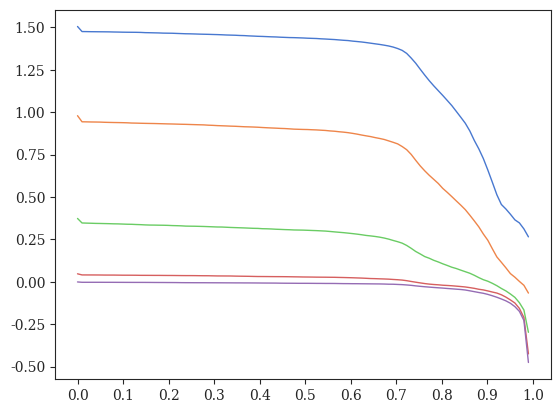

The script that saved this image: (Note: this script raises an exception after producing the figure.)
#! /usr/bin/env python
'''
Niema Moshiri 2016

Generate plots of Cherry Deviation vs. Correcting Threshold for various parameters
'''
# imports
from matplotlib import rcParams
from matplotlib.patches import Patch
import matplotlib.pyplot as plt
import numpy as np
import pandas as pd
import seaborn as sns

# settings
sns.set_style("ticks")
sns.set_palette('muted')
rcParams['font.family'] = 'serif'
rcParams['lines.linewidth'] = 1
axisX = np.arange(0,1.01,0.1)

# data
# data from estimate-cherries.sh
y_estimate_cherries_sh = {
    # fasttree values
    'param00_fasttree':[0.21315,0.20045,0.20005,0.1997,0.1993,0.1991,0.1988,0.19855,0.19815,0.19795,0.1975,0.19705,0.19685,0.1963,0.1959,0.19525,0.19485,0.19475,0.1945,0.19435,0.19405,0.1935,0.1932,0.1928,0.1921,0.1919,0.19175,0.19145,0.19115,0.1907,0.19025,0.1898,0.1897,0.18915,0.1886,0.1882,0.1878,0.1874,0.1869,0.1864,0.1862,0.18545,0.1852,0.18475,0.1841,0.1837,0.1832,0.18285,0.1823,0.1821,0.1819,0.1815,0.18105,0.18065,0.1801,0.17955,0.1786,0.1776,0.17665,0.17575,0.17465,0.1735,0.17225,0.17085,0.16925,0.16815,0.1669,0.16535,0.1634,0.161,0.1581,0.15545,0.1524,0.14775,0.1421,0.13615,0.13165,0.12705,0.1242,0.12075,0.1181,0.11515,0.1126,0.10995,0.108,0.10565,0.10345,0.1013,0.0985,0.09545,0.0928,0.0909,0.08835,0.08555,0.0824,0.0797,0.07645,0.073,0.0679,0.0615,0.04545],
    'param01_fasttree':[0.331,0.3295,0.3295,0.3295,0.3295,0.3295,0.3294,0.3294,0.32935,0.32925,0.3292,0.3291,0.32905,0.329,0.329,0.32895,0.32885,0.3287,0.3286,0.32855,0.3284,0.32835,0.3282,0.3279,0.32775,0.3277,0.3276,0.32755,0.32755,0.3274,0.32735,0.32725,0.3272,0.32705,0.327,0.32685,0.32685,0.3267,0.32665,0.32655,0.3264,0.3262,0.3261,0.326,0.3259,0.32555,0.32535,0.32525,0.32515,0.32495,0.32495,0.3249,0.3248,0.3246,0.32455,0.32435,0.32435,0.32425,0.3239,0.3236,0.3235,0.32325,0.3232,0.32295,0.32275,0.32255,0.32235,0.3222,0.32175,0.32105,0.3209,0.32,0.31915,0.31775,0.31615,0.31385,0.31195,0.31015,0.30865,0.30715,0.3058,0.30455,0.30295,0.3016,0.30015,0.29875,0.29675,0.2935,0.29015,0.28685,0.2838,0.27955,0.27445,0.2689,0.2627,0.25615,0.2479,0.23675,0.22205,0.19625,0.11095],
    'param02_fasttree':[0.249,0.24525,0.2452,0.24515,0.2451,0.245,0.2448,0.24475,0.24475,0.24455,0.24435,0.2443,0.24425,0.24415,0.2439,0.24385,0.2438,0.2437,0.2437,0.24355,0.24345,0.2434,0.24325,0.2431,0.243,0.243,0.2429,0.2427,0.24255,0.2425,0.2422,0.2419,0.24185,0.24175,0.2417,0.2413,0.24105,0.24085,0.24065,0.2403,0.24,0.23995,0.23985,0.2397,0.2396,0.23955,0.23945,0.23925,0.239,0.2388,0.2385,0.23835,0.2382,0.23795,0.23785,0.23775,0.23755,0.23745,0.23705,0.23675,0.23635,0.23595,0.23545,0.23495,0.23425,0.2335,0.23315,0.2326,0.23215,0.23155,0.2306,0.22975,0.22865,0.2268,0.2244,0.2222,0.2201,0.2181,0.2165,0.21535,0.21445,0.21325,0.21255,0.2117,0.2106,0.2095,0.20825,0.2064,0.2044,0.20185,0.2001,0.19735,0.1944,0.1917,0.1873,0.18145,0.17465,0.1675,0.15565,0.1375,0.084],
    'param03_fasttree':[0.27555,0.2536,0.25335,0.253,0.2528,0.25255,0.2519,0.2515,0.25115,0.2509,0.2506,0.25015,0.24935,0.24905,0.2486,0.24825,0.24795,0.2477,0.2473,0.2469,0.24645,0.24615,0.2457,0.24525,0.24495,0.24445,0.244,0.24355,0.24315,0.2422,0.24165,0.2408,0.24025,0.2397,0.23905,0.2386,0.23785,0.2371,0.2367,0.2362,0.23555,0.23465,0.2339,0.2332,0.2326,0.23185,0.23135,0.23045,0.2295,0.22905,0.2286,0.2283,0.22765,0.2271,0.22625,0.22545,0.22405,0.2231,0.22155,0.22035,0.2188,0.21675,0.2145,0.2119,0.2096,0.20745,0.20465,0.20225,0.19955,0.19575,0.19195,0.1879,0.18125,0.17365,0.16285,0.1504,0.1394,0.1304,0.1227,0.1161,0.10985,0.1027,0.0973,0.0919,0.08665,0.0818,0.07695,0.0714,0.06605,0.0609,0.0553,0.05075,0.04525,0.0405,0.03765,0.03495,0.0323,0.03075,0.02905,0.02755,0.0248],
    'param04_fasttree':[0.3216,0.3002,0.29995,0.2996,0.29945,0.29925,0.2991,0.2989,0.2984,0.2981,0.29765,0.2974,0.29725,0.2971,0.2967,0.2958,0.29545,0.295,0.2946,0.29385,0.2936,0.29335,0.29265,0.292,0.2913,0.29105,0.2905,0.2899,0.28945,0.28905,0.2885,0.288,0.28735,0.2865,0.286,0.2855,0.2846,0.2841,0.28305,0.2823,0.28145,0.28095,0.2802,0.27945,0.27895,0.278,0.27735,0.27665,0.27635,0.27575,0.27515,0.2743,0.2737,0.27315,0.272,0.2712,0.2702,0.2693,0.26795,0.26665,0.26565,0.26365,0.26215,0.26055,0.25855,0.25635,0.25415,0.25205,0.24955,0.2468,0.2432,0.2384,0.2325,0.22315,0.2095,0.19535,0.18005,0.1663,0.15415,0.14375,0.1346,0.1261,0.1178,0.10995,0.1016,0.0938,0.08645,0.0779,0.06845,0.06105,0.05355,0.0458,0.0388,0.03275,0.0287,0.027,0.02515,0.0233,0.02235,0.0206,0.0185],
    'param05_fasttree':[0.1919,0.1895,0.18925,0.1889,0.1882,0.1878,0.1872,0.1866,0.1861,0.18555,0.18465,0.1842,0.1835,0.183,0.1823,0.18175,0.1812,0.1807,0.17985,0.1792,0.1785,0.1776,0.17715,0.17695,0.17625,0.1756,0.175,0.17445,0.1739,0.1733,0.1728,0.17215,0.172,0.17135,0.1709,0.17045,0.16975,0.1692,0.16865,0.1684,0.1677,0.1671,0.16645,0.1659,0.16545,0.1652,0.16485,0.1639,0.16335,0.16275,0.16225,0.1613,0.16065,0.16015,0.15945,0.1583,0.15695,0.1555,0.15425,0.15285,0.15125,0.1499,0.14795,0.146,0.14465,0.1429,0.1412,0.1389,0.1364,0.1343,0.13225,0.12945,0.1268,0.1244,0.12105,0.1186,0.11635,0.1137,0.1113,0.10895,0.10675,0.1046,0.1025,0.1006,0.099,0.0976,0.0964,0.0951,0.094,0.09325,0.09275,0.0919,0.0914,0.091,0.0904,0.0897,0.08885,0.08765,0.08535,0.07995,0.0534],
    'param06_fasttree':[0.1967,0.19275,0.19235,0.192,0.19185,0.19135,0.19085,0.1905,0.19025,0.19,0.18955,0.1892,0.1886,0.18795,0.1876,0.18725,0.1869,0.18655,0.1863,0.18605,0.1858,0.1852,0.1846,0.1842,0.1837,0.1832,0.18275,0.18235,0.1821,0.18165,0.1812,0.18065,0.18,0.1796,0.17925,0.17865,0.1779,0.17735,0.17695,0.1761,0.1755,0.17485,0.17415,0.1737,0.17335,0.1728,0.1723,0.17185,0.1715,0.1712,0.1706,0.16995,0.1694,0.16855,0.168,0.1671,0.16625,0.16495,0.1633,0.16215,0.1607,0.15915,0.1572,0.15545,0.15365,0.15185,0.1498,0.1476,0.14545,0.14345,0.14125,0.1389,0.13605,0.13255,0.12855,0.12525,0.12165,0.1181,0.11525,0.11235,0.10955,0.10675,0.1049,0.1032,0.10145,0.09975,0.09835,0.0969,0.0953,0.0936,0.09175,0.0905,0.089,0.08785,0.08625,0.0845,0.08215,0.07945,0.0747,0.067,0.04585],
    'param07_fasttree':[0.23995,0.2111,0.21085,0.2106,0.2103,0.2101,0.2099,0.2098,0.20955,0.2089,0.20865,0.2084,0.20785,0.2076,0.2073,0.20685,0.20655,0.20645,0.20615,0.2057,0.2054,0.2052,0.2047,0.20415,0.20375,0.20345,0.20305,0.20275,0.20215,0.20185,0.20125,0.2009,0.20045,0.20025,0.19975,0.1994,0.19895,0.19845,0.19815,0.19755,0.19735,0.1971,0.1967,0.19615,0.19555,0.19505,0.1946,0.19415,0.1937,0.1934,0.19295,0.19245,0.1921,0.19175,0.19145,0.19085,0.1903,0.18965,0.18865,0.18795,0.1871,0.1864,0.18565,0.1848,0.18385,0.1833,0.18225,0.181,0.1796,0.17815,0.1764,0.1746,0.17185,0.16685,0.16055,0.1535,0.14675,0.1403,0.1362,0.13165,0.12835,0.12595,0.1228,0.12035,0.1179,0.11445,0.11185,0.1087,0.10525,0.10175,0.09735,0.0935,0.08855,0.0847,0.08105,0.07765,0.07365,0.07005,0.0659,0.06185,0.05295],
    'param08_fasttree':[0.2654,0.20725,0.20705,0.20685,0.2067,0.20665,0.20635,0.20625,0.2062,0.206,0.2056,0.2053,0.20515,0.20505,0.2048,0.2044,0.204,0.20365,0.20335,0.20315,0.2029,0.2026,0.20225,0.2019,0.2016,0.20125,0.20085,0.2006,0.2003,0.19975,0.19945,0.1991,0.19855,0.19815,0.19785,0.1976,0.1975,0.19705,0.19685,0.19655,0.19605,0.1956,0.19515,0.19495,0.19425,0.19385,0.1933,0.1931,0.19285,0.1925,0.19225,0.19205,0.1918,0.1915,0.1911,0.19075,0.1903,0.18975,0.1894,0.18885,0.1884,0.18745,0.18655,0.1857,0.18505,0.1846,0.18375,0.1833,0.18255,0.182,0.1808,0.17975,0.1775,0.17375,0.16825,0.16115,0.15555,0.14935,0.1446,0.14105,0.13825,0.13575,0.1341,0.13185,0.12895,0.12525,0.12095,0.11765,0.11355,0.11065,0.1076,0.10505,0.10085,0.0974,0.09515,0.0936,0.0917,0.0904,0.08875,0.0869,0.0828],
    'param09_fasttree':[0.26995,0.2629,0.26285,0.2628,0.26265,0.26265,0.26245,0.2623,0.26225,0.2619,0.2616,0.26125,0.26105,0.26075,0.2605,0.2602,0.25985,0.25975,0.2596,0.25945,0.2591,0.2588,0.2586,0.25815,0.258,0.2578,0.2576,0.2571,0.257,0.2567,0.25625,0.2557,0.25555,0.25545,0.25505,0.25475,0.25405,0.2535,0.25295,0.25235,0.25195,0.25125,0.25075,0.25005,0.2498,0.2493,0.24905,0.24825,0.24795,0.2473,0.24665,0.24635,0.24585,0.24555,0.2452,0.24455,0.24395,0.2434,0.2428,0.24215,0.2411,0.24035,0.2395,0.23855,0.2375,0.2366,0.23555,0.2338,0.23275,0.23115,0.22995,0.22845,0.22655,0.2239,0.22035,0.215,0.2099,0.2023,0.196,0.19015,0.1843,0.18015,0.17665,0.17265,0.16825,0.1616,0.15445,0.1469,0.1396,0.13135,0.1243,0.118,0.1113,0.1048,0.10175,0.0993,0.097,0.09485,0.0934,0.09205,0.09125],
    'param10_fasttree':[0.2609,0.25095,0.25085,0.2505,0.25015,0.24965,0.2495,0.2492,0.249,0.24885,0.24845,0.2481,0.24765,0.24735,0.24685,0.24645,0.2459,0.2454,0.24515,0.24475,0.2442,0.24405,0.2437,0.2433,0.243,0.24255,0.2424,0.24215,0.2418,0.2411,0.2407,0.24045,0.2398,0.23925,0.23875,0.23845,0.2379,0.23745,0.2365,0.23615,0.23565,0.2351,0.23435,0.2339,0.23335,0.23285,0.2322,0.2319,0.2315,0.2309,0.23045,0.22995,0.2295,0.22905,0.22845,0.22785,0.2271,0.2262,0.2252,0.2247,0.22395,0.22265,0.22185,0.2207,0.21935,0.218,0.21675,0.2149,0.21345,0.21225,0.2104,0.2078,0.20405,0.2001,0.19495,0.1875,0.17955,0.17155,0.16475,0.15965,0.15415,0.15,0.14675,0.14275,0.1383,0.13305,0.12815,0.12275,0.1163,0.11065,0.1056,0.1005,0.09545,0.09025,0.08645,0.0833,0.0796,0.07685,0.0735,0.0698,0.06515],
    'param11_fasttree':[0.23585,0.22045,0.2203,0.2199,0.2196,0.2192,0.21905,0.21885,0.21855,0.21795,0.2176,0.21725,0.21665,0.21625,0.2157,0.21555,0.21545,0.21515,0.2146,0.2144,0.214,0.2135,0.2129,0.21235,0.21195,0.2117,0.2115,0.211,0.2103,0.2098,0.2094,0.2091,0.20885,0.20835,0.20785,0.20715,0.20655,0.20615,0.20575,0.2052,0.2048,0.20455,0.2041,0.2035,0.20295,0.20215,0.2018,0.2013,0.2007,0.2005,0.2001,0.1999,0.19965,0.19905,0.19805,0.19725,0.19665,0.1954,0.1938,0.1925,0.19145,0.18985,0.1885,0.18695,0.1851,0.1833,0.18155,0.1802,0.17835,0.1765,0.1745,0.17185,0.1681,0.16345,0.1573,0.15035,0.1442,0.1372,0.1321,0.12745,0.1236,0.11985,0.11695,0.1138,0.11065,0.1079,0.10495,0.1024,0.09955,0.0958,0.0925,0.08925,0.0863,0.08275,0.0791,0.0748,0.07165,0.06755,0.06315,0.0582,0.04815],
    'param12_fasttree':[0.18085,0.17375,0.1734,0.1732,0.17295,0.1727,0.1725,0.17225,0.1719,0.1716,0.1715,0.17105,0.1708,0.1706,0.1704,0.17015,0.1698,0.16955,0.1691,0.1688,0.1687,0.1683,0.16815,0.1679,0.1677,0.16745,0.1671,0.16635,0.1662,0.16585,0.1655,0.1649,0.16455,0.1642,0.16365,0.16335,0.16305,0.16265,0.1621,0.16175,0.1614,0.1608,0.1603,0.1599,0.15935,0.1588,0.15855,0.15835,0.15815,0.15805,0.1579,0.15765,0.1574,0.15705,0.15635,0.1558,0.15515,0.1541,0.1532,0.15205,0.15095,0.1492,0.14835,0.14755,0.14625,0.1451,0.14335,0.1422,0.14055,0.1387,0.13675,0.13435,0.1318,0.12825,0.12355,0.1196,0.1164,0.1132,0.11105,0.1088,0.10695,0.1054,0.10405,0.1028,0.1014,0.0999,0.0987,0.09745,0.0958,0.09385,0.09245,0.0908,0.0897,0.08835,0.08695,0.0859,0.0842,0.0821,0.0786,0.07245,0.052],
    'param13_fasttree':[0.1513,0.1472,0.147,0.1467,0.14635,0.14625,0.14595,0.14565,0.14545,0.1454,0.145,0.1445,0.14425,0.1439,0.14345,0.14325,0.14295,0.1427,0.1425,0.14215,0.1418,0.1417,0.14145,0.1413,0.14115,0.14085,0.14065,0.1405,0.1401,0.13975,0.1396,0.1395,0.1393,0.139,0.13875,0.13855,0.138,0.13755,0.13715,0.13685,0.13675,0.1366,0.1362,0.1357,0.13545,0.1351,0.135,0.1348,0.13475,0.13465,0.1345,0.13395,0.13385,0.1337,0.133,0.13255,0.13225,0.1318,0.13115,0.1301,0.12925,0.12815,0.1274,0.12615,0.12505,0.12435,0.12315,0.12245,0.1215,0.12005,0.11865,0.1175,0.1157,0.11355,0.1113,0.10885,0.1068,0.1052,0.10345,0.1018,0.10065,0.0998,0.09925,0.09805,0.0974,0.09655,0.0959,0.09505,0.09395,0.09335,0.09265,0.09205,0.09135,0.0908,0.09025,0.08945,0.0891,0.08815,0.0872,0.0849,0.0703],
    'param14_fasttree':[0.1276,0.12675,0.12655,0.12635,0.1261,0.126,0.1257,0.12525,0.1251,0.125,0.12485,0.12455,0.1244,0.12415,0.1239,0.12375,0.12365,0.12365,0.1233,0.1232,0.123,0.123,0.12265,0.12255,0.1224,0.1221,0.1218,0.1214,0.12125,0.12105,0.1209,0.1208,0.1204,0.12015,0.12,0.1198,0.11975,0.1196,0.1192,0.11905,0.11885,0.11875,0.1187,0.1185,0.1182,0.11795,0.1175,0.1173,0.11715,0.11705,0.11695,0.1169,0.11655,0.1161,0.11605,0.1159,0.1158,0.11515,0.11445,0.1137,0.1131,0.1124,0.1115,0.11075,0.1102,0.1097,0.10895,0.1084,0.10775,0.10715,0.1065,0.1052,0.1041,0.10245,0.1014,0.0999,0.09885,0.09805,0.09735,0.097,0.0963,0.0959,0.09505,0.09465,0.09425,0.09375,0.0933,0.09285,0.09235,0.092,0.0917,0.09135,0.09105,0.0908,0.09045,0.0901,0.08975,0.08935,0.08895,0.08785,0.08345],
    'param15_fasttree':[0.11385,0.1132,0.1131,0.11295,0.1129,0.11275,0.1125,0.11235,0.11195,0.11185,0.11165,0.1114,0.11125,0.1109,0.1108,0.1107,0.11035,0.11015,0.11005,0.1097,0.10955,0.10945,0.10925,0.1091,0.109,0.10895,0.10885,0.1087,0.1086,0.10845,0.10835,0.1081,0.1079,0.10775,0.1075,0.1073,0.1071,0.1069,0.1068,0.1067,0.1066,0.1063,0.1061,0.106,0.10575,0.10565,0.1054,0.10535,0.1053,0.10525,0.1051,0.1048,0.1046,0.10435,0.1042,0.10405,0.10385,0.1034,0.10295,0.1024,0.1022,0.1018,0.10165,0.10135,0.10095,0.10055,0.1002,0.0997,0.0987,0.09815,0.0976,0.0973,0.0965,0.0958,0.09515,0.09465,0.09435,0.09375,0.09325,0.0927,0.0924,0.092,0.09165,0.0914,0.09105,0.09075,0.09035,0.09015,0.0899,0.0898,0.08945,0.0894,0.0892,0.0891,0.08885,0.08875,0.0887,0.08855,0.08855,0.08825,0.08715],
    'param16_fasttree':[0.21695,0.20175,0.2012,0.20085,0.20055,0.2003,0.2,0.19985,0.1997,0.19945,0.1992,0.199,0.19875,0.1983,0.1979,0.19755,0.19725,0.19695,0.1967,0.1963,0.19605,0.1959,0.1958,0.1954,0.19515,0.19485,0.1946,0.1941,0.1938,0.1932,0.193,0.1926,0.19225,0.1917,0.1914,0.19085,0.19075,0.19045,0.1901,0.1897,0.18925,0.18905,0.18875,0.18845,0.1881,0.188,0.18725,0.1868,0.1863,0.1858,0.1854,0.1852,0.1847,0.1841,0.1831,0.18245,0.1816,0.18045,0.17895,0.1778,0.17675,0.1756,0.1742,0.17315,0.17175,0.17035,0.169,0.1672,0.1653,0.16325,0.16165,0.1589,0.15535,0.15075,0.1454,0.13945,0.13355,0.12865,0.12445,0.12065,0.11745,0.1148,0.11235,0.11025,0.10785,0.10535,0.10275,0.10035,0.09765,0.0951,0.0928,0.0906,0.08795,0.0851,0.08255,0.0797,0.07615,0.0728,0.06805,0.0613,0.0478],
    'param17_fasttree':[0.21435,0.20045,0.2002,0.2001,0.19985,0.1996,0.1994,0.19905,0.19875,0.19865,0.1984,0.19795,0.1976,0.19735,0.1969,0.1967,0.1965,0.1962,0.19605,0.19555,0.19515,0.1948,0.19425,0.19395,0.1935,0.19305,0.19245,0.1921,0.1919,0.1913,0.1911,0.19065,0.19,0.18945,0.189,0.18845,0.1882,0.1876,0.18735,0.1868,0.18635,0.18585,0.1852,0.1849,0.18455,0.18415,0.1837,0.18315,0.18275,0.1824,0.18175,0.1813,0.18095,0.1803,0.17955,0.179,0.1781,0.177,0.17575,0.17445,0.17315,0.17195,0.1705,0.16955,0.16795,0.1666,0.1649,0.16325,0.1616,0.1596,0.1575,0.1548,0.15155,0.14715,0.14195,0.13645,0.13,0.1255,0.1215,0.1176,0.1152,0.11195,0.11005,0.108,0.10595,0.1033,0.1017,0.0997,0.097,0.09445,0.09195,0.08925,0.08595,0.08215,0.07925,0.07665,0.07325,0.0701,0.0649,0.0582,0.0441],
    'param18_fasttree':[0.21345,0.20085,0.20065,0.2005,0.20015,0.1999,0.19965,0.1994,0.199,0.19865,0.19815,0.1977,0.19725,0.1968,0.1966,0.19605,0.19595,0.19535,0.1949,0.19455,0.1943,0.1941,0.1938,0.19355,0.19305,0.19275,0.19245,0.1921,0.19155,0.1911,0.1907,0.1903,0.1898,0.1897,0.1893,0.1888,0.1884,0.188,0.1877,0.18745,0.187,0.1866,0.1861,0.18525,0.18465,0.184,0.18375,0.1829,0.18245,0.18205,0.18145,0.18095,0.18075,0.18035,0.17965,0.1786,0.17775,0.17695,0.17615,0.17555,0.17425,0.1734,0.1717,0.17015,0.16885,0.1672,0.16505,0.16335,0.1615,0.1591,0.1565,0.15365,0.14965,0.145,0.1401,0.13325,0.12845,0.12345,0.1199,0.11685,0.11425,0.1116,0.1092,0.1073,0.1049,0.1027,0.10065,0.09845,0.0964,0.09425,0.09215,0.0893,0.08635,0.0834,0.0804,0.0766,0.07295,0.06815,0.0624,0.0554,0.0422],
    'param19_fasttree':[0.2122,0.19815,0.1981,0.19765,0.1973,0.1971,0.19675,0.19645,0.1963,0.196,0.1956,0.1953,0.19505,0.19465,0.19445,0.19435,0.19385,0.19345,0.1929,0.1926,0.1921,0.19195,0.1913,0.19095,0.1908,0.19065,0.19025,0.1898,0.1895,0.18895,0.1883,0.18795,0.1877,0.18725,0.1867,0.1864,0.18605,0.18535,0.18485,0.18415,0.1836,0.18335,0.1829,0.1824,0.182,0.1816,0.18135,0.181,0.18055,0.1802,0.17975,0.17945,0.1789,0.1783,0.1777,0.177,0.1762,0.1753,0.17425,0.1735,0.1721,0.17035,0.1691,0.16765,0.16625,0.16495,0.1634,0.1621,0.16,0.158,0.1554,0.1526,0.1494,0.14505,0.1389,0.13355,0.1281,0.12425,0.1206,0.11765,0.11485,0.11255,0.11035,0.10835,0.10575,0.10385,0.10165,0.09985,0.09645,0.09355,0.0906,0.08795,0.08585,0.083,0.08065,0.0771,0.0732,0.06895,0.06305,0.05675,0.04315],
    'param20_fasttree':[0.2136,0.2004,0.2002,0.19995,0.19975,0.1996,0.1992,0.1989,0.1987,0.1983,0.198,0.1979,0.19755,0.1971,0.19685,0.1963,0.19625,0.19605,0.1958,0.19555,0.19515,0.19475,0.1945,0.1942,0.1938,0.1934,0.193,0.1928,0.1923,0.1918,0.1915,0.19115,0.1907,0.1903,0.18995,0.18945,0.18895,0.1883,0.18775,0.1874,0.187,0.1866,0.18605,0.18575,0.18515,0.18475,0.1843,0.18385,0.1836,0.18335,0.18295,0.1827,0.1822,0.18165,0.18135,0.18055,0.1796,0.1783,0.177,0.17595,0.175,0.17395,0.1731,0.17185,0.1701,0.16835,0.1669,0.16515,0.1636,0.1617,0.1589,0.1561,0.15255,0.14845,0.14355,0.1369,0.1312,0.1267,0.12215,0.1192,0.11605,0.11355,0.1113,0.109,0.10645,0.1041,0.1022,0.1002,0.0974,0.09505,0.09275,0.08985,0.0875,0.08455,0.08205,0.07895,0.07435,0.0699,0.064,0.0575,0.0446],
    'param21_fasttree':[0.32515,0.30635,0.3063,0.30625,0.30625,0.3062,0.30615,0.30615,0.30615,0.30615,0.30615,0.30615,0.30605,0.30605,0.30585,0.3058,0.3058,0.3057,0.30565,0.3056,0.3054,0.30535,0.3053,0.30515,0.30505,0.3049,0.3048,0.30475,0.30465,0.30465,0.30465,0.30455,0.3045,0.30445,0.30435,0.30425,0.30415,0.30405,0.30395,0.30385,0.3036,0.3034,0.3029,0.30275,0.3027,0.3025,0.30245,0.3023,0.30225,0.30225,0.30215,0.302,0.30195,0.30185,0.30175,0.30155,0.3014,0.3013,0.30115,0.30105,0.30095,0.30085,0.30085,0.3006,0.30055,0.3004,0.3003,0.3002,0.30015,0.29995,0.2996,0.29945,0.29915,0.29775,0.29565,0.293,0.28875,0.2834,0.27785,0.2724,0.2691,0.26645,0.2647,0.26305,0.2608,0.2578,0.2528,0.2472,0.2392,0.23275,0.22545,0.22005,0.2119,0.20175,0.1912,0.1831,0.17175,0.1608,0.14745,0.13605,0.11685],
    'param22_fasttree':[0.26455,0.24455,0.2443,0.24425,0.24415,0.24405,0.244,0.24395,0.24375,0.2437,0.24355,0.24355,0.2434,0.24335,0.24325,0.24295,0.2429,0.2427,0.2426,0.2425,0.24245,0.2423,0.24225,0.24215,0.24205,0.24195,0.2419,0.24185,0.24175,0.24175,0.24175,0.2416,0.2414,0.24135,0.24115,0.24095,0.2409,0.2409,0.2407,0.24065,0.2406,0.2404,0.2402,0.23995,0.2398,0.23955,0.2392,0.2389,0.2386,0.2384,0.23835,0.2383,0.23825,0.23805,0.2378,0.23765,0.2376,0.2374,0.23725,0.23715,0.23695,0.23675,0.2363,0.236,0.2358,0.23565,0.2353,0.2349,0.23465,0.23435,0.234,0.2336,0.23245,0.23105,0.2288,0.22585,0.22215,0.2191,0.2154,0.2123,0.20955,0.2083,0.207,0.20525,0.20375,0.20185,0.19915,0.196,0.19145,0.18615,0.1816,0.17755,0.1714,0.16415,0.15675,0.1483,0.13985,0.13025,0.1192,0.1054,0.08145],
    'param23_fasttree':[0.24235,0.236,0.23525,0.23475,0.2342,0.23385,0.2334,0.2326,0.23225,0.23145,0.23055,0.22985,0.2294,0.2288,0.2283,0.2277,0.22715,0.2265,0.22575,0.22505,0.2246,0.22415,0.22385,0.22305,0.2223,0.22175,0.2214,0.22055,0.2199,0.2193,0.2185,0.21775,0.21725,0.2169,0.2163,0.21585,0.2152,0.21455,0.21405,0.21305,0.21245,0.21095,0.2097,0.2091,0.208,0.20705,0.20625,0.20555,0.20445,0.20375,0.2028,0.20185,0.20085,0.19985,0.1989,0.19745,0.19515,0.1933,0.19135,0.18895,0.18675,0.1842,0.18135,0.1784,0.1752,0.171,0.16735,0.16365,0.15965,0.15585,0.1514,0.1464,0.1406,0.13405,0.12645,0.1184,0.11085,0.10325,0.0963,0.0906,0.08415,0.07825,0.07345,0.06835,0.0643,0.06035,0.05575,0.05165,0.0479,0.0446,0.04165,0.03885,0.03685,0.0349,0.03305,0.0315,0.03025,0.02855,0.02615,0.0233,0.01895],
    'param24_fasttree':[0.29145,0.28695,0.2864,0.28585,0.2853,0.28445,0.2841,0.2832,0.28255,0.28185,0.28115,0.28065,0.27975,0.27875,0.27805,0.2772,0.2759,0.2752,0.27475,0.27405,0.27315,0.2723,0.27175,0.2708,0.2699,0.26925,0.2684,0.2674,0.2664,0.26565,0.26435,0.26295,0.2621,0.26115,0.2599,0.25895,0.25815,0.2568,0.2552,0.25385,0.25275,0.25145,0.2503,0.24925,0.2484,0.2472,0.2456,0.2443,0.24315,0.2419,0.24035,0.23945,0.23805,0.23655,0.23495,0.2328,0.23065,0.2285,0.2257,0.2231,0.22,0.2171,0.21405,0.2103,0.20615,0.2025,0.198,0.19225,0.1865,0.1807,0.175,0.16905,0.16165,0.1538,0.14485,0.1359,0.12625,0.1169,0.10805,0.09825,0.0888,0.08,0.0719,0.0645,0.05755,0.0499,0.04325,0.0371,0.03175,0.0268,0.0225,0.0194,0.01695,0.0147,0.01345,0.01235,0.0114,0.0103,0.00915,0.00805,0.006],

    # RAxML values
    'param00_raxml':[0.21035,0.14935,0.14935,0.14935,0.14935,0.14935,0.14935,0.14935,0.1493,0.14925,0.1492,0.14915,0.149,0.14885,0.1487,0.1486,0.14845,0.1483,0.14815,0.14805,0.1478,0.1477,0.1474,0.14705,0.1469,0.1467,0.14655,0.14605,0.1457,0.1455,0.1454,0.145,0.14445,0.14425,0.144,0.14375,0.1435,0.1432,0.14295,0.14255,0.1424,0.142,0.1418,0.1417,0.14135,0.1409,0.1408,0.1406,0.1405,0.14025,0.14005,0.1399,0.1398,0.1396,0.13935,0.1392,0.13895,0.1387,0.1385,0.1384,0.13825,0.1381,0.1377,0.13725,0.13635,0.135,0.1341,0.1332,0.13155,0.1297,0.12775,0.12555,0.1228,0.12005,0.1153,0.11055,0.1062,0.10245,0.0994,0.0975,0.09535,0.09315,0.092,0.0906,0.0892,0.08755,0.0868,0.08555,0.08455,0.08345,0.0823,0.08105,0.0792,0.0772,0.0748,0.0724,0.0685,0.0644,0.05895,0.05145,0.0408],
    'param01_raxml':[0.33005,0.3229,0.3229,0.3229,0.3229,0.32285,0.32285,0.32285,0.3228,0.3228,0.3228,0.32275,0.32275,0.32275,0.32265,0.3226,0.3226,0.32255,0.3225,0.3225,0.3225,0.32235,0.32225,0.32215,0.32205,0.32205,0.32205,0.322,0.32195,0.3219,0.32185,0.32185,0.32175,0.3217,0.3217,0.3216,0.3215,0.3213,0.3212,0.32105,0.32095,0.32075,0.32065,0.32045,0.3202,0.3202,0.32015,0.3201,0.3201,0.31995,0.3199,0.3197,0.3196,0.31945,0.3194,0.3194,0.31935,0.31925,0.31925,0.31925,0.3192,0.319,0.31895,0.31875,0.31865,0.3186,0.31835,0.31815,0.318,0.31765,0.317,0.31655,0.3159,0.31495,0.3138,0.3116,0.30945,0.3074,0.30645,0.3048,0.3034,0.3025,0.30125,0.2996,0.29835,0.29725,0.2953,0.2922,0.28905,0.2859,0.2826,0.27845,0.2743,0.2693,0.2632,0.25655,0.24875,0.2379,0.2241,0.20245,0.1567],
    'param02_raxml':[0.24895,0.2309,0.2309,0.2309,0.2309,0.2309,0.2309,0.23085,0.23085,0.23085,0.23075,0.23075,0.23065,0.23065,0.2305,0.2305,0.2305,0.23045,0.23035,0.2302,0.2302,0.23015,0.23,0.2299,0.2298,0.2297,0.22965,0.2296,0.22955,0.2295,0.2293,0.2293,0.22925,0.22905,0.22895,0.22885,0.2287,0.22855,0.22845,0.2283,0.2281,0.22795,0.2279,0.22785,0.2277,0.2276,0.22735,0.22725,0.2272,0.2271,0.227,0.22695,0.22685,0.2267,0.22665,0.2265,0.2264,0.22635,0.2262,0.2262,0.22605,0.22585,0.2257,0.2257,0.22545,0.22515,0.22485,0.22435,0.22405,0.2237,0.22315,0.22245,0.2218,0.22055,0.21915,0.2173,0.2152,0.21365,0.21215,0.2109,0.21005,0.20885,0.2083,0.2078,0.20705,0.2063,0.20515,0.20355,0.20215,0.20005,0.19805,0.19565,0.19265,0.1898,0.1858,0.18015,0.17355,0.1653,0.15425,0.1378,0.1076],
    'param03_raxml':[0.27975,0.1632,0.1632,0.1632,0.1632,0.1632,0.1632,0.1631,0.16305,0.16295,0.16285,0.16275,0.16265,0.16245,0.1622,0.162,0.162,0.1618,0.1615,0.16135,0.161,0.1607,0.16045,0.16,0.15975,0.1596,0.1592,0.159,0.15875,0.1582,0.1578,0.15755,0.15715,0.15665,0.1561,0.15585,0.15555,0.15495,0.1542,0.15405,0.15355,0.1531,0.15275,0.1524,0.152,0.15155,0.1513,0.15115,0.15075,0.15035,0.14985,0.1494,0.14895,0.14845,0.14825,0.1479,0.1477,0.1473,0.14705,0.1467,0.1465,0.14625,0.1457,0.14475,0.14375,0.1422,0.14055,0.13855,0.1361,0.1328,0.12775,0.12355,0.1182,0.1112,0.1037,0.0917,0.0803,0.0694,0.0611,0.0551,0.05005,0.04575,0.04285,0.03935,0.0363,0.03375,0.03115,0.0297,0.0285,0.02725,0.02625,0.02545,0.0244,0.0231,0.02155,0.0206,0.01925,0.018,0.01675,0.0153,0.01325],
    'param04_raxml':[0.33235,0.21145,0.21145,0.21145,0.21145,0.21145,0.21145,0.21135,0.2112,0.2111,0.21085,0.2107,0.21065,0.21055,0.2103,0.2102,0.20975,0.2093,0.2091,0.20855,0.2084,0.20785,0.2075,0.20735,0.2071,0.20665,0.2063,0.206,0.2057,0.20535,0.205,0.2045,0.2041,0.20355,0.2029,0.2023,0.20175,0.2013,0.20075,0.2003,0.1996,0.19905,0.1984,0.1978,0.1974,0.19665,0.19635,0.19595,0.19545,0.1951,0.19475,0.1942,0.1939,0.1935,0.19335,0.19305,0.19285,0.1924,0.19215,0.19185,0.19175,0.19115,0.19055,0.18995,0.18875,0.1877,0.18555,0.1837,0.181,0.17845,0.1749,0.17095,0.1652,0.15595,0.14385,0.12915,0.1115,0.0937,0.07875,0.06775,0.05775,0.05125,0.04375,0.0369,0.03075,0.0252,0.01965,0.0155,0.0126,0.01065,0.00985,0.00895,0.0082,0.00725,0.0062,0.0059,0.0055,0.0054,0.0052,0.00485,0.00425],
    'param05_raxml':[0.1865,0.1593,0.1593,0.1593,0.1593,0.1593,0.1593,0.1593,0.15925,0.1592,0.1591,0.1591,0.159,0.1588,0.1584,0.1581,0.1577,0.1574,0.15715,0.1567,0.15655,0.15615,0.156,0.15565,0.15545,0.155,0.1547,0.15435,0.1542,0.1536,0.1533,0.153,0.15265,0.15255,0.15215,0.1518,0.1513,0.1509,0.15045,0.15025,0.14985,0.14935,0.1491,0.1488,0.14835,0.14805,0.1477,0.1473,0.14695,0.1464,0.1461,0.1459,0.1457,0.14535,0.1452,0.14495,0.1447,0.14415,0.1436,0.14325,0.14255,0.14195,0.14115,0.13975,0.1386,0.1371,0.13535,0.1339,0.13175,0.13,0.1278,0.12545,0.12355,0.12075,0.1181,0.1152,0.11215,0.11,0.1079,0.1057,0.10335,0.1017,0.09965,0.09805,0.09645,0.0953,0.094,0.0931,0.0925,0.09185,0.09115,0.09055,0.09015,0.0896,0.08935,0.0886,0.0879,0.0866,0.08445,0.08055,0.0691],
    'param06_raxml':[0.1913,0.1524,0.1524,0.1524,0.1524,0.1524,0.1524,0.1524,0.1523,0.1522,0.15215,0.15215,0.152,0.15185,0.15175,0.1514,0.15125,0.1512,0.15085,0.1504,0.15015,0.1499,0.1496,0.14935,0.149,0.14875,0.1482,0.1479,0.14775,0.1472,0.14685,0.14645,0.1463,0.146,0.1455,0.145,0.1447,0.14435,0.1442,0.14405,0.14395,0.14355,0.14325,0.1431,0.1427,0.14235,0.1421,0.1419,0.14145,0.14125,0.1411,0.14095,0.14085,0.1406,0.14025,0.13985,0.1397,0.13935,0.13915,0.1389,0.13825,0.13765,0.13715,0.13645,0.1356,0.13435,0.13305,0.13125,0.1294,0.1271,0.12505,0.12295,0.12015,0.1175,0.1143,0.1105,0.10795,0.10535,0.1026,0.0997,0.09785,0.0965,0.09545,0.09395,0.09275,0.09175,0.0905,0.0896,0.08875,0.08805,0.08725,0.08655,0.08575,0.0847,0.08355,0.08215,0.08045,0.0782,0.07395,0.06685,0.0535],
    'param07_raxml':[0.24205,0.14365,0.14365,0.14365,0.14365,0.14365,0.1436,0.14355,0.14345,0.14335,0.14325,0.14315,0.1431,0.143,0.14295,0.1429,0.14275,0.14245,0.1424,0.1422,0.1421,0.1419,0.1418,0.1418,0.1417,0.1416,0.14135,0.14105,0.14085,0.1405,0.14025,0.14005,0.1397,0.1394,0.1393,0.139,0.13895,0.13865,0.1385,0.1384,0.13825,0.138,0.1379,0.1374,0.1371,0.13685,0.13665,0.13645,0.1364,0.1363,0.1362,0.13615,0.13615,0.13615,0.13605,0.136,0.136,0.1359,0.1356,0.13555,0.13525,0.13515,0.135,0.1348,0.13425,0.13385,0.1333,0.13275,0.13195,0.13035,0.1292,0.12785,0.12575,0.1228,0.11875,0.1128,0.1065,0.1015,0.0968,0.09395,0.09195,0.0907,0.08925,0.08815,0.08655,0.0844,0.08185,0.07965,0.0777,0.0755,0.07285,0.07065,0.06815,0.06385,0.05965,0.05565,0.0506,0.04565,0.04,0.0336,0.02495],
    'param08_raxml':[0.2746,0.1213,0.1213,0.1213,0.1213,0.1213,0.1213,0.1213,0.12115,0.12115,0.1211,0.1211,0.12095,0.12085,0.1208,0.1206,0.1206,0.12055,0.1205,0.12035,0.1202,0.12015,0.12005,0.12005,0.1199,0.1197,0.1196,0.11955,0.11945,0.1193,0.119,0.1188,0.1187,0.1185,0.1184,0.11825,0.11815,0.1179,0.11765,0.11745,0.1173,0.1172,0.11715,0.117,0.1168,0.1167,0.11655,0.1165,0.11645,0.11635,0.11625,0.11625,0.11615,0.11595,0.1159,0.1158,0.11575,0.11565,0.11555,0.1154,0.11535,0.11535,0.1152,0.11515,0.115,0.11495,0.1148,0.11445,0.1142,0.11405,0.11365,0.1129,0.1121,0.1105,0.10755,0.1033,0.0982,0.09235,0.0888,0.0858,0.08325,0.08165,0.0801,0.0788,0.0759,0.0702,0.06425,0.0588,0.05585,0.05385,0.05155,0.04855,0.04405,0.03825,0.0332,0.0304,0.0267,0.0227,0.01795,0.0134,0.0079],
    'param09_raxml':[0.27595,0.1628,0.1628,0.1628,0.1628,0.1628,0.1628,0.1628,0.1628,0.1627,0.16265,0.1626,0.1624,0.1624,0.16225,0.16215,0.16195,0.16195,0.1618,0.16165,0.16145,0.16135,0.16125,0.1612,0.1609,0.16075,0.16065,0.16045,0.1601,0.1599,0.15965,0.15965,0.1594,0.15935,0.15895,0.15895,0.15875,0.15855,0.1585,0.15825,0.15825,0.15815,0.158,0.158,0.15775,0.15755,0.15745,0.15725,0.15725,0.15705,0.1569,0.15685,0.15665,0.1566,0.15635,0.1562,0.15595,0.15585,0.1558,0.1557,0.1554,0.15515,0.15485,0.15465,0.15415,0.1533,0.15295,0.15205,0.1509,0.15015,0.14865,0.14735,0.14595,0.14415,0.14135,0.13815,0.13375,0.1286,0.1232,0.1173,0.1112,0.1064,0.1031,0.09865,0.09305,0.08315,0.0722,0.06125,0.0553,0.0517,0.04805,0.04475,0.0388,0.02925,0.022,0.0183,0.0152,0.01145,0.00865,0.00565,0.0031],
    'param10_raxml':[0.25805,0.163,0.163,0.163,0.163,0.163,0.16295,0.1629,0.1629,0.1628,0.1627,0.1624,0.16225,0.16215,0.162,0.16185,0.1617,0.16155,0.1615,0.1615,0.16125,0.1611,0.16105,0.1607,0.16045,0.1602,0.15995,0.1598,0.15975,0.15955,0.15915,0.1591,0.1587,0.15855,0.15805,0.1577,0.15745,0.1572,0.1571,0.1568,0.15665,0.15635,0.1562,0.156,0.15565,0.15545,0.1552,0.15515,0.15505,0.15485,0.1547,0.1546,0.15445,0.15415,0.1539,0.15385,0.15365,0.15335,0.1532,0.15295,0.1528,0.1525,0.1523,0.1518,0.15135,0.15035,0.14915,0.1483,0.147,0.145,0.14325,0.1411,0.13835,0.13565,0.13125,0.1266,0.11995,0.11325,0.10725,0.10245,0.0975,0.09345,0.09085,0.0884,0.0845,0.07965,0.0746,0.06955,0.0661,0.0636,0.0609,0.05795,0.0531,0.0471,0.0418,0.0383,0.033,0.0278,0.0227,0.01715,0.0107],
    'param11_raxml':[0.2323,0.15705,0.15705,0.15705,0.15705,0.15705,0.15705,0.15705,0.157,0.15685,0.1568,0.15655,0.1563,0.1562,0.15605,0.15565,0.15555,0.1554,0.15525,0.15505,0.15475,0.1547,0.15465,0.15465,0.15455,0.15445,0.15435,0.15425,0.15375,0.1535,0.15325,0.15325,0.15295,0.15275,0.15235,0.15215,0.1519,0.15165,0.15135,0.1511,0.15085,0.1506,0.1502,0.1501,0.14955,0.14935,0.149,0.1487,0.1485,0.14835,0.1482,0.14785,0.14765,0.14755,0.14725,0.1472,0.14675,0.1467,0.1466,0.14645,0.1462,0.1459,0.14555,0.14505,0.14445,0.14325,0.14205,0.1408,0.13945,0.13755,0.1355,0.13265,0.13005,0.12615,0.12165,0.11575,0.10955,0.10525,0.10115,0.09755,0.095,0.09315,0.0908,0.08905,0.08765,0.0858,0.08415,0.0822,0.0805,0.0788,0.07705,0.0749,0.0724,0.0678,0.0644,0.06,0.0556,0.0493,0.04395,0.03715,0.02825],
    'param12_raxml':[0.1778,0.13475,0.13475,0.13475,0.13475,0.13475,0.13475,0.13475,0.1347,0.13455,0.13445,0.13415,0.13405,0.13405,0.13385,0.13385,0.13365,0.13365,0.1336,0.1336,0.1334,0.13325,0.13315,0.13285,0.13255,0.1324,0.13225,0.13205,0.1318,0.13155,0.13135,0.13135,0.1311,0.1309,0.13065,0.13055,0.1302,0.13005,0.12965,0.1293,0.1292,0.12895,0.1288,0.12845,0.12815,0.12785,0.1277,0.12755,0.1273,0.12705,0.127,0.127,0.12665,0.1265,0.12645,0.12635,0.1261,0.126,0.1257,0.1254,0.12525,0.12495,0.12425,0.1237,0.12315,0.12205,0.121,0.1201,0.1193,0.11825,0.11695,0.1153,0.1128,0.1097,0.10645,0.10305,0.1007,0.0976,0.09525,0.0939,0.09315,0.09215,0.09105,0.0903,0.08975,0.0891,0.08865,0.088,0.0876,0.08715,0.08665,0.08615,0.0858,0.08505,0.08455,0.08335,0.08245,0.08055,0.0777,0.07265,0.06135],
    'param13_raxml':[0.14835,0.1217,0.1217,0.1217,0.1217,0.1217,0.1217,0.1217,0.12165,0.12165,0.1216,0.1216,0.1215,0.1214,0.1212,0.12105,0.12095,0.1208,0.12065,0.1205,0.12045,0.12015,0.1199,0.11965,0.1195,0.11935,0.1191,0.1189,0.11875,0.1186,0.1184,0.11805,0.118,0.1179,0.11775,0.11755,0.11735,0.11715,0.11685,0.1167,0.1165,0.1163,0.1161,0.1161,0.1159,0.11585,0.1156,0.11545,0.1152,0.115,0.1149,0.11485,0.1147,0.1146,0.11445,0.11425,0.1141,0.11405,0.11385,0.11375,0.1137,0.11355,0.1129,0.1125,0.1119,0.1115,0.11065,0.10965,0.10905,0.1084,0.1075,0.10645,0.10495,0.1032,0.10115,0.09915,0.09735,0.09575,0.0945,0.0934,0.0924,0.0918,0.0913,0.0908,0.0904,0.09005,0.0897,0.0894,0.08905,0.08885,0.0886,0.0885,0.08845,0.0883,0.08795,0.08765,0.08735,0.0871,0.0865,0.0849,0.0801],
    'param14_raxml':[0.1263,0.1101,0.1101,0.1101,0.1101,0.11005,0.11005,0.11005,0.11,0.10995,0.1099,0.10985,0.1098,0.1098,0.10965,0.1096,0.10945,0.1093,0.10915,0.10905,0.109,0.10895,0.1088,0.10865,0.10855,0.10845,0.10835,0.10815,0.1081,0.10795,0.10785,0.1078,0.10775,0.10765,0.1073,0.1071,0.10695,0.10695,0.1068,0.1068,0.10655,0.1065,0.1063,0.10605,0.10595,0.1058,0.1056,0.1053,0.10505,0.10495,0.10485,0.10475,0.10465,0.1044,0.10435,0.10425,0.10415,0.10395,0.1038,0.1036,0.10335,0.10315,0.1027,0.1025,0.10215,0.10155,0.1012,0.1007,0.10015,0.09955,0.0989,0.0984,0.09715,0.09635,0.09555,0.0944,0.09365,0.09295,0.0923,0.09175,0.09125,0.091,0.0907,0.09015,0.0899,0.0896,0.08915,0.08905,0.0889,0.0887,0.08865,0.08865,0.0886,0.08855,0.08855,0.0883,0.0882,0.08805,0.08765,0.0873,0.08605],
    'param15_raxml':[0.1123,0.10285,0.10285,0.10285,0.10285,0.10285,0.10285,0.10285,0.10285,0.1028,0.1028,0.10265,0.10245,0.10235,0.10235,0.10225,0.10205,0.10195,0.1018,0.10175,0.1016,0.1015,0.10145,0.10135,0.10125,0.10105,0.10095,0.10095,0.10085,0.1007,0.10055,0.10055,0.1004,0.1004,0.1001,0.09985,0.0998,0.0997,0.09955,0.09945,0.0994,0.09935,0.0993,0.09915,0.099,0.09875,0.0985,0.09845,0.0983,0.09815,0.09805,0.098,0.098,0.098,0.098,0.09795,0.0979,0.0978,0.0977,0.09765,0.0975,0.0974,0.09725,0.09695,0.09675,0.0965,0.0962,0.0958,0.09505,0.0946,0.09425,0.0938,0.0935,0.09315,0.09245,0.0916,0.0911,0.0905,0.09015,0.08995,0.08975,0.08935,0.08895,0.08885,0.08865,0.08835,0.08815,0.088,0.08785,0.0878,0.0877,0.0876,0.0876,0.0876,0.0876,0.0876,0.0876,0.0876,0.08755,0.08745,0.08695],
    'param16_raxml':[0.21545,0.14905,0.14905,0.14905,0.14905,0.14905,0.149,0.14885,0.14885,0.14885,0.1488,0.14865,0.14855,0.1485,0.14845,0.14835,0.1483,0.1481,0.14805,0.1479,0.1478,0.14745,0.1473,0.1472,0.14695,0.14665,0.1465,0.14635,0.1462,0.1459,0.14575,0.1457,0.1455,0.1454,0.1451,0.14485,0.14465,0.14435,0.14415,0.14385,0.1437,0.1436,0.1434,0.1431,0.14285,0.1427,0.14245,0.1423,0.1422,0.1418,0.14155,0.14135,0.14115,0.14095,0.14095,0.14095,0.1409,0.1407,0.1406,0.14025,0.14005,0.1399,0.13975,0.1392,0.13835,0.1374,0.13615,0.1349,0.1333,0.13155,0.12925,0.12705,0.1239,0.12085,0.1163,0.11155,0.1064,0.1021,0.09845,0.0962,0.09445,0.09295,0.0913,0.0898,0.0885,0.08715,0.0859,0.0844,0.0836,0.0825,0.08085,0.07975,0.0783,0.07605,0.0741,0.07135,0.0681,0.06325,0.05845,0.05075,0.03865],
    'param17_raxml':[0.2156,0.1477,0.1477,0.1477,0.1477,0.1477,0.1477,0.1477,0.1476,0.1476,0.14755,0.1474,0.1473,0.1472,0.147,0.14675,0.1466,0.1465,0.1463,0.1462,0.146,0.1459,0.1458,0.1456,0.1454,0.1453,0.14505,0.1449,0.14475,0.14455,0.14425,0.14395,0.14355,0.14335,0.14305,0.1427,0.14235,0.1422,0.14185,0.1414,0.14115,0.14085,0.14055,0.14025,0.13985,0.13945,0.13925,0.1391,0.13895,0.1387,0.1386,0.13855,0.13845,0.1382,0.1379,0.1377,0.1375,0.13735,0.13725,0.1371,0.13695,0.1368,0.13625,0.13565,0.13485,0.134,0.13305,0.13165,0.13,0.1279,0.12585,0.1239,0.12055,0.1175,0.1127,0.10875,0.1039,0.09995,0.09725,0.0945,0.0928,0.09115,0.0898,0.0884,0.0873,0.0861,0.0851,0.08425,0.08315,0.0824,0.08095,0.0798,0.0778,0.0749,0.07255,0.07,0.06705,0.06245,0.05695,0.0497,0.03795],
    'param18_raxml':[0.2108,0.14585,0.14585,0.14585,0.14585,0.1458,0.1458,0.1457,0.1456,0.14545,0.1454,0.14515,0.14495,0.1449,0.14475,0.14465,0.1444,0.14425,0.1439,0.1437,0.14355,0.1434,0.1432,0.14305,0.1428,0.14265,0.14255,0.14235,0.14225,0.14205,0.14195,0.1417,0.14145,0.1413,0.1411,0.1408,0.1405,0.14025,0.1399,0.13965,0.1395,0.1393,0.13895,0.1387,0.1384,0.1383,0.13805,0.13775,0.13745,0.1372,0.13705,0.13685,0.1368,0.13655,0.13635,0.13625,0.13605,0.136,0.13575,0.13565,0.13545,0.13515,0.1349,0.13455,0.1341,0.13335,0.1321,0.13065,0.12865,0.12675,0.1247,0.1226,0.12035,0.1165,0.11155,0.10665,0.1019,0.09775,0.0948,0.0925,0.0911,0.08995,0.0887,0.0876,0.0865,0.0857,0.0849,0.0841,0.08305,0.08195,0.0811,0.0801,0.078,0.07625,0.0741,0.07075,0.06675,0.06195,0.055,0.04745,0.0366],
    'param19_raxml':[0.2112,0.1459,0.1459,0.1459,0.1459,0.1459,0.1459,0.14585,0.1458,0.14565,0.1455,0.1454,0.14525,0.1449,0.1447,0.14465,0.14455,0.14445,0.14435,0.1442,0.14405,0.14395,0.1437,0.14345,0.1432,0.1429,0.14275,0.1425,0.14205,0.1419,0.14165,0.14145,0.14135,0.1412,0.14075,0.1406,0.1402,0.13985,0.13975,0.1393,0.1389,0.1386,0.13835,0.13815,0.13785,0.13765,0.13755,0.13745,0.13695,0.1367,0.1366,0.1366,0.1363,0.13615,0.13605,0.1359,0.1357,0.1355,0.13545,0.13535,0.13515,0.1349,0.1347,0.13415,0.13335,0.1326,0.1309,0.12975,0.1284,0.12685,0.12475,0.1231,0.1205,0.1161,0.112,0.10745,0.1024,0.099,0.09615,0.09445,0.0924,0.0907,0.0897,0.08865,0.08765,0.0866,0.08555,0.08495,0.0839,0.0822,0.08135,0.08025,0.07905,0.077,0.07465,0.0712,0.0675,0.06225,0.0559,0.04825,0.03855],
    'param20_raxml':[0.21265,0.1489,0.1489,0.1489,0.1489,0.1489,0.1489,0.1489,0.1489,0.14885,0.1488,0.1488,0.1488,0.14865,0.14845,0.1483,0.1481,0.148,0.1479,0.14775,0.14765,0.1475,0.14745,0.1473,0.14705,0.1466,0.14615,0.14605,0.14565,0.14545,0.1454,0.1451,0.14485,0.1447,0.14445,0.1442,0.1441,0.1437,0.14345,0.1432,0.14295,0.1427,0.14235,0.14205,0.1416,0.1415,0.14145,0.14125,0.1411,0.14105,0.14065,0.1404,0.14035,0.14015,0.14005,0.1399,0.1396,0.1395,0.13935,0.1393,0.13905,0.1388,0.13855,0.1382,0.1371,0.13615,0.1347,0.1335,0.1317,0.13015,0.1283,0.12575,0.1233,0.1183,0.1142,0.1093,0.10425,0.1001,0.09765,0.09615,0.09425,0.09265,0.09155,0.09055,0.08965,0.0882,0.0871,0.0857,0.0847,0.08385,0.0828,0.0817,0.07985,0.07765,0.07535,0.0722,0.0676,0.06305,0.0561,0.04865,0.03805],
    'param21_raxml':[0.3249,0.27955,0.27955,0.27955,0.27955,0.27955,0.27955,0.27955,0.2795,0.2795,0.27945,0.27945,0.2794,0.2794,0.27935,0.2793,0.2793,0.2793,0.2793,0.27925,0.2792,0.2792,0.27915,0.27915,0.27915,0.27915,0.2791,0.2791,0.27905,0.27905,0.27895,0.27885,0.27885,0.27885,0.27885,0.27885,0.2788,0.2787,0.2786,0.2785,0.2784,0.27825,0.278,0.27785,0.27775,0.27765,0.27745,0.2774,0.2774,0.2774,0.2774,0.2774,0.2774,0.2774,0.27735,0.27725,0.2772,0.2772,0.2772,0.27715,0.27715,0.27715,0.27715,0.2771,0.2771,0.27695,0.27695,0.27695,0.27695,0.2768,0.27675,0.27675,0.2767,0.27645,0.2758,0.2739,0.2702,0.2653,0.25785,0.2511,0.24595,0.24285,0.24075,0.23825,0.2351,0.2287,0.22065,0.21285,0.2052,0.1959,0.1864,0.1781,0.1667,0.15305,0.1384,0.12425,0.1081,0.0891,0.0698,0.0473,0.0215],
    'param22_raxml':[0.26345,0.21925,0.21925,0.21925,0.21925,0.2192,0.2192,0.2192,0.2192,0.2192,0.21915,0.21915,0.2191,0.21905,0.21895,0.21885,0.21885,0.2188,0.2188,0.21875,0.21875,0.2187,0.2187,0.21865,0.21865,0.21855,0.21855,0.21855,0.2185,0.2185,0.21845,0.2184,0.21835,0.21835,0.21835,0.21835,0.2183,0.2183,0.2182,0.2182,0.2182,0.21815,0.21805,0.218,0.218,0.21795,0.2178,0.21765,0.2176,0.2176,0.21755,0.2175,0.2175,0.2175,0.21745,0.2174,0.2174,0.21735,0.21735,0.21735,0.21735,0.21735,0.2173,0.2173,0.2173,0.2172,0.21715,0.2171,0.2167,0.21635,0.2161,0.21585,0.21545,0.2148,0.2133,0.2109,0.208,0.2053,0.20215,0.19895,0.1964,0.1945,0.1936,0.1924,0.19035,0.1871,0.18365,0.18045,0.17595,0.1704,0.16425,0.15895,0.15235,0.14255,0.13465,0.12475,0.1128,0.09985,0.08445,0.0665,0.0408],
    'param23_raxml':[0.2358,0.16625,0.16625,0.16625,0.16625,0.16625,0.16625,0.1662,0.166,0.16595,0.1659,0.1658,0.16565,0.16535,0.1652,0.165,0.16475,0.1645,0.16425,0.16405,0.1637,0.1634,0.1631,0.1628,0.16255,0.16235,0.16185,0.1616,0.16105,0.1607,0.16005,0.15955,0.1592,0.1588,0.15835,0.1574,0.1566,0.15635,0.15595,0.15545,0.15495,0.15445,0.1538,0.15345,0.153,0.1527,0.15225,0.1517,0.1512,0.15055,0.15005,0.1498,0.1494,0.14895,0.1485,0.14775,0.14725,0.14695,0.14635,0.1459,0.1452,0.14425,0.1429,0.1412,0.1391,0.13585,0.133,0.1293,0.126,0.12195,0.11835,0.11415,0.1084,0.103,0.09595,0.08765,0.0795,0.0741,0.06845,0.0624,0.05755,0.05305,0.04895,0.04555,0.0423,0.0392,0.0367,0.03485,0.0336,0.0321,0.0311,0.03055,0.02995,0.02955,0.029,0.02805,0.0269,0.0254,0.02345,0.02085,0.01765],
    'param24_raxml':[0.2774,0.21725,0.21725,0.21725,0.21725,0.21725,0.21725,0.2172,0.21715,0.2171,0.2169,0.21665,0.21645,0.21625,0.216,0.2159,0.21585,0.21575,0.21535,0.21515,0.21485,0.21465,0.2143,0.214,0.2138,0.21345,0.21305,0.2125,0.21205,0.21175,0.2113,0.2108,0.2104,0.20985,0.2094,0.20885,0.2082,0.20775,0.20725,0.20665,0.2061,0.20575,0.2052,0.2045,0.20405,0.20345,0.203,0.20235,0.2016,0.2009,0.2003,0.19965,0.19895,0.1983,0.1979,0.1972,0.1968,0.1961,0.1954,0.1945,0.1932,0.19195,0.18935,0.1861,0.18275,0.17945,0.176,0.171,0.1665,0.16105,0.15555,0.14865,0.14255,0.13455,0.12645,0.1185,0.10995,0.1005,0.0923,0.08355,0.07475,0.06625,0.0584,0.0516,0.04455,0.038,0.0324,0.02815,0.0235,0.0196,0.0171,0.01455,0.01275,0.01165,0.01075,0.0099,0.0093,0.00875,0.00785,0.0071,0.00605],
}

# [0, 0.01, 0.02, ..., 1], for x values
x = np.arange(0,1.0,1.0/len(y_estimate_cherries_sh['param00_fasttree']))

# true values
y_estimate_cherries_sh['param00_true'] = [0.0902]*len(x)
y_estimate_cherries_sh['param01_true'] = [0.3317]*len(x)
y_estimate_cherries_sh['param02_true'] = [0.2234]*len(x)
y_estimate_cherries_sh['param03_true'] = [0.0289]*len(x)
y_estimate_cherries_sh['param04_true'] = [0.01005]*len(x)
y_estimate_cherries_sh['param05_true'] = [0.09275]*len(x)
y_estimate_cherries_sh['param06_true'] = [0.0915]*len(x)
y_estimate_cherries_sh['param07_true'] = [0.08995]*len(x)
y_estimate_cherries_sh['param08_true'] = [0.08675]*len(x)
y_estimate_cherries_sh['param09_true'] = [0.0909]*len(x)
y_estimate_cherries_sh['param10_true'] = [0.09005]*len(x)
y_estimate_cherries_sh['param11_true'] = [0.0894]*len(x)
y_estimate_cherries_sh['param12_true'] = [0.0899]*len(x)
y_estimate_cherries_sh['param13_true'] = [0.0904]*len(x)
y_estimate_cherries_sh['param14_true'] = [0.0898]*len(x)
y_estimate_cherries_sh['param15_true'] = [0.08885]*len(x)
y_estimate_cherries_sh['param16_true'] = [0.09025]*len(x)
y_estimate_cherries_sh['param17_true'] = [0.08865]*len(x)
y_estimate_cherries_sh['param18_true'] = [0.08705]*len(x)
y_estimate_cherries_sh['param19_true'] = [0.0892]*len(x)
y_estimate_cherries_sh['param20_true'] = [0.0899]*len(x)
y_estimate_cherries_sh['param21_true'] = [0.33175]*len(x)
y_estimate_cherries_sh['param22_true'] = [0.22575]*len(x)
y_estimate_cherries_sh['param23_true'] = [0.03135]*len(x)
y_estimate_cherries_sh['param24_true'] = [0.0101]*len(x)

### FASTTREE PLOTS ###

# create plot of cherry deviation vs. r (with different lambda = lambdaA+lambdaB to keep expected branch length constant)
fig = plt.figure()
for i in ['04','03','00','02','01']:
    p = 'param' + i
    r = {'04':0.0001, '03':0.001, '00':0.01, '02':0.1, '01':1}[i]
    y = np.log10([y_estimate_cherries_sh[p+'_fasttree'][j] / y_estimate_cherries_sh[p+'_true'][j] for j in range(len(x))])
    label = r'$r = $' + str(r)
    plt.plot(x,y,label=label)
plt.xticks(axisX)
sns.plt.xlabel('Support Threshold',fontsize=14)
sns.plt.ylabel(r'$\log_{10}{\frac{Estimated}{True}}$',fontsize=14)
sns.plt.title(r'FastTree Estimated Cherry Fraction  for $r\ \left(E(l_b)=0.298\right)$',fontsize=18,y=1.05)
plt.legend(bbox_to_anchor=(1.05, 1), loc=2, borderaxespad=0.)
sns.plt.show()
fig.savefig('cherry-deviation_vs_threshold_r_const-exp-branch-length_fasttree_estimate-cherries-sh.png', bbox_inches='tight')
plt.close()

# create plot of cherry deviation vs. r (with constant lambda = lambdaA + lambdaB)
fig = plt.figure()
for i in ['24','23','00','22','21']:
    p = 'param' + i
    r = {'24':0.0001, '23':0.001, '00':0.01, '22':0.1, '21':1}[i]
    y = np.log10([y_estimate_cherries_sh[p+'_fasttree'][j] / y_estimate_cherries_sh[p+'_true'][j] for j in range(len(x))])
    label = r'$r = $' + str(r)
    plt.plot(x,y,label=label)
plt.xticks(axisX)
sns.plt.xlabel('Support Threshold',fontsize=14)
sns.plt.ylabel(r'$\log_{10}{\frac{Estimated}{True}}$',fontsize=14)
sns.plt.title(r'FastTree Estimated Cherry Fraction  for $r\ \left(\lambda = \lambda_A + \lambda_B = 169\right)$',fontsize=18,y=1.05)
plt.legend(bbox_to_anchor=(1.05, 1), loc=2, borderaxespad=0.)
sns.plt.show()
fig.savefig('cherry-deviation_vs_threshold_r_const-lambda_fasttree_estimate-cherries-sh.png', bbox_inches='tight')
plt.close()

# create plot of cherry deviation vs. lambda
fig = plt.figure()
for i in ['05','06','00','07','08']:
    p = 'param' + i
    l = {'05':33.866, '06':84.664, '00':169.328, '07':338.655, '08':846.638}[i]
    y = np.log10([y_estimate_cherries_sh[p+'_fasttree'][j] / y_estimate_cherries_sh[p+'_true'][j] for j in range(len(x))])
    label = r'$\lambda = $' + str(l)
    plt.plot(x,y,label=label)
plt.xticks(axisX)
sns.plt.xlabel('Support Threshold',fontsize=14)
sns.plt.ylabel(r'$\log_{10}{\frac{Estimated}{True}}$',fontsize=14)
sns.plt.title(r'FastTree Estimated Cherry Fraction  for $\lambda$',fontsize=18,y=1.05)
plt.legend(bbox_to_anchor=(1.05, 1), loc=2, borderaxespad=0.)
sns.plt.show()
fig.savefig('cherry-deviation_vs_threshold_lambda_fasttree_estimate-cherries-sh.png', bbox_inches='tight')
plt.close()

# create plot of cherry deviation vs. length
fig = plt.figure()
for i in ['09','10','11','00','12','13','14','15']:
    p = 'param' + i
    k = {'09':50, '10':100, '11':200, '00':300, '12':600, '13':1200, '14':2400, '15':4800}[i]
    y = np.log10([y_estimate_cherries_sh[p+'_fasttree'][j] / y_estimate_cherries_sh[p+'_true'][j] for j in range(len(x))])
    label = 'Sequence Length = ' + str(k)
    plt.plot(x,y,label=label)
plt.xticks(axisX)
sns.plt.xlabel('Support Threshold',fontsize=14)
sns.plt.ylabel(r'$\log_{10}{\frac{Estimated}{True}}$',fontsize=14)
sns.plt.title('FastTree Estimated Cherry Fraction  for Sequence Length',fontsize=18,y=1.05)
plt.legend(bbox_to_anchor=(1.05, 1), loc=2, borderaxespad=0.)
sns.plt.show()
fig.savefig('cherry-deviation_vs_threshold_length_fasttree_estimate-cherries-sh.png', bbox_inches='tight')
plt.close()

# create plot of cherry deviation vs. gamma rate
fig = plt.figure()
for i in ['16','17','00','18','19']:
    p = 'param' + i
    g = {'16':2.952, '17':5.904, '00':29.518, '18':147.591, '19':295.182}[i]
    y = np.log10([y_estimate_cherries_sh[p+'_fasttree'][j] / y_estimate_cherries_sh[p+'_true'][j] for j in range(len(x))])
    label = r'Gamma Distribution Rate $\alpha = $' + str(g)
    plt.plot(x,y,label=label)
plt.xticks(axisX)
sns.plt.xlabel('Support Threshold',fontsize=14)
sns.plt.ylabel(r'$\log_{10}{\frac{Estimated}{True}}$',fontsize=14)
sns.plt.title('FastTree Estimated Cherry Fraction  for Deviation from Ultrametricity',fontsize=18,y=1.05)
plt.legend(bbox_to_anchor=(1.05, 1), loc=2, borderaxespad=0.)
sns.plt.show()
fig.savefig('cherry-deviation_vs_threshold_gammarate_fasttree_estimate-cherries-sh.png', bbox_inches='tight')
plt.close()

### RAxML PLOTS ###

# create plot of cherry deviation vs. r (with different lambda = lambdaA+lambdaB to keep expected branch length constant)
fig = plt.figure()
for i in ['04','03','00','02','01']:
    p = 'param' + i
    r = {'04':0.0001, '03':0.001, '00':0.01, '02':0.1, '01':1}[i]
    y = np.log10([y_estimate_cherries_sh[p+'_raxml'][j] / y_estimate_cherries_sh[p+'_true'][j] for j in range(len(x))])
    label = r'$r = $' + str(r)
    plt.plot(x,y,label=label)
plt.xticks(axisX)
sns.plt.xlabel('Support Threshold',fontsize=14)
sns.plt.ylabel(r'$\log_{10}{\frac{Estimated}{True}}$',fontsize=14)
sns.plt.title(r'RAxML Estimated Cherry Fraction for $r\ \left(E(l_b)=0.298\right)$',fontsize=18,y=1.05)
plt.legend(bbox_to_anchor=(1.05, 1), loc=2, borderaxespad=0.)
sns.plt.show()
fig.savefig('cherry-deviation_vs_threshold_r_const-exp-branch-length_raxml_estimate-cherries-sh.png', bbox_inches='tight')
plt.close()

# create plot of cherry deviation vs. r (with constant lambda = lambdaA + lambdaB)
fig = plt.figure()
for i in ['24','23','00','22','21']:
    p = 'param' + i
    r = {'24':0.0001, '23':0.001, '00':0.01, '22':0.1, '21':1}[i]
    y = np.log10([y_estimate_cherries_sh[p+'_raxml'][j] / y_estimate_cherries_sh[p+'_true'][j] for j in range(len(x))])
    label = r'$r = $' + str(r)
    plt.plot(x,y,label=label)
plt.xticks(axisX)
sns.plt.xlabel('Support Threshold',fontsize=14)
sns.plt.ylabel(r'$\log_{10}{\frac{Estimated}{True}}$',fontsize=14)
sns.plt.title(r'RAxML Estimated Cherry Fraction for $r\ \left(\lambda = \lambda_A + \lambda_B = 169\right)$',fontsize=18,y=1.05)
plt.legend(bbox_to_anchor=(1.05, 1), loc=2, borderaxespad=0.)
sns.plt.show()
fig.savefig('cherry-deviation_vs_threshold_r_const-lambda_raxml_estimate-cherries-sh.png', bbox_inches='tight')
plt.close()

# create plot of cherry deviation vs. lambda
fig = plt.figure()
for i in ['05','06','00','07','08']:
    p = 'param' + i
    l = {'05':33.866, '06':84.664, '00':169.328, '07':338.655, '08':846.638}[i]
    y = np.log10([y_estimate_cherries_sh[p+'_raxml'][j] / y_estimate_cherries_sh[p+'_true'][j] for j in range(len(x))])
    label = r'$\lambda = $' + str(l)
    plt.plot(x,y,label=label)
plt.xticks(axisX)
sns.plt.xlabel('Support Threshold',fontsize=14)
sns.plt.ylabel(r'$\log_{10}{\frac{Estimated}{True}}$',fontsize=14)
sns.plt.title(r'RAxML Estimated Cherry Fraction for $\lambda$',fontsize=18,y=1.05)
plt.legend(bbox_to_anchor=(1.05, 1), loc=2, borderaxespad=0.)
sns.plt.show()
fig.savefig('cherry-deviation_vs_threshold_lambda_raxml_estimate-cherries-sh.png', bbox_inches='tight')
plt.close()

# create plot of cherry deviation vs. length
fig = plt.figure()
for i in ['09','10','11','00','12','13','14','15']:
    p = 'param' + i
    k = {'09':50, '10':100, '11':200, '00':300, '12':600, '13':1200, '14':2400, '15':4800}[i]
    y = np.log10([y_estimate_cherries_sh[p+'_raxml'][j] / y_estimate_cherries_sh[p+'_true'][j] for j in range(len(x))])
    label = 'Sequence Length = ' + str(k)
    plt.plot(x,y,label=label)
plt.xticks(axisX)
sns.plt.xlabel('Support Threshold',fontsize=14)
sns.plt.ylabel(r'$\log_{10}{\frac{Estimated}{True}}$',fontsize=14)
sns.plt.title('RAxML Estimated Cherry Fraction for Sequence Length',fontsize=18,y=1.05)
plt.legend(bbox_to_anchor=(1.05, 1), loc=2, borderaxespad=0.)
sns.plt.show()
fig.savefig('cherry-deviation_vs_threshold_length_raxml_estimate-cherries-sh.png', bbox_inches='tight')
plt.close()

# create plot of cherry deviation vs. gamma rate
fig = plt.figure()
for i in ['16','17','00','18','19']:
    p = 'param' + i
    g = {'16':2.952, '17':5.904, '00':29.518, '18':147.591, '19':295.182}[i]
    y = np.log10([y_estimate_cherries_sh[p+'_raxml'][j] / y_estimate_cherries_sh[p+'_true'][j] for j in range(len(x))])
    label = r'Gamma Distribution Rate $\alpha = $' + str(g)
    plt.plot(x,y,label=label)
plt.xticks(axisX)
sns.plt.xlabel('Support Threshold',fontsize=14)
sns.plt.ylabel(r'$\log_{10}{\frac{Estimated}{True}}$',fontsize=14)
sns.plt.title('RAxML Estimated Cherry Fraction for Deviation from Ultrametricity',fontsize=18,y=1.05)
plt.legend(bbox_to_anchor=(1.05, 1), loc=2, borderaxespad=0.)
sns.plt.show()
fig.savefig('cherry-deviation_vs_threshold_gammarate_raxml_estimate-cherries-sh.png', bbox_inches='tight')
plt.close()
